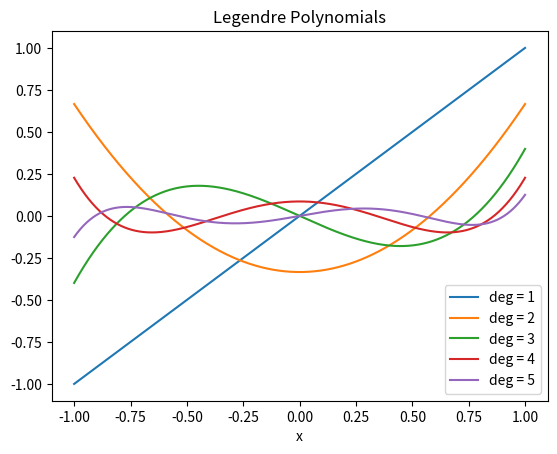
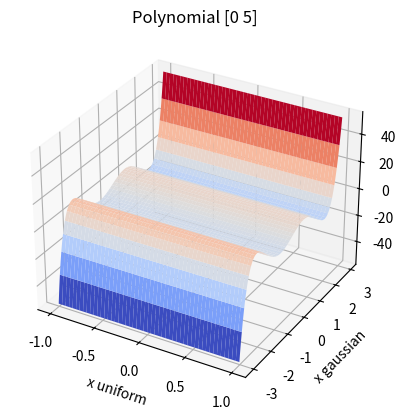

These figures' Python source, in order:
#!/usr/bin/env python
# coding: utf-8

# In[1]:


get_ipython().run_line_magic('matplotlib', 'inline')


# # The code
# 
# ## Introduction and basic structure
# 
# The main objective of this code is to implement the strategy presented in the previous sections to generate a library for SINDy. In order to do so the final output needs to be a list of callable functions.
# 
# In order to keep the code as tidy as possible the computation of the coefficients and that of the alpha matrix have been separated in two different modules. 
# 
# The main functionality of the codes are nothing more than a translation from matlab to python of the arbitrary Polynomial Chaos code (aPC) created by Oladyshkin {cite}`aPCMatlab`. The part that generates the list of functions has been, instead, written from scratch.

# ## The alpha Matrix
# 
# This first part of the code outputs the alpha matrix given the maximum degree of the expansion and the number of variables.

# In[2]:


import numpy as np
from math import factorial

def MultivariatePolynomialIndex(
        N, # number of variables
        d  # degree of the polynomial expansion 
        ):
    M = int(factorial(N+d) / (factorial(N)*factorial(d))) # total number of inputs
    
    PossibleDegree = [list(range(d+1)) for i in range(N)]
    UniqueDegreeCombinations = np.array(np.meshgrid(*PossibleDegree))
    UniqueDegreeCombinations = UniqueDegreeCombinations.reshape((N,-1))
    UniqueDegreeCombinations = UniqueDegreeCombinations.T
    
    DegreeWeight = np.zeros(len(UniqueDegreeCombinations))
    for i in range(len(UniqueDegreeCombinations)):
        DegreeWeight[i] = sum(UniqueDegreeCombinations[i,:])
            
    ID = np.argsort(DegreeWeight)
    SortDegreeCombination = UniqueDegreeCombinations[ID,:]
    
    return SortDegreeCombination[0:M,:]


# As an example the matrix for the 2-2 case, presented before, is calculated.

# In[3]:


d = 2 # maximum degree of the expansion
N = 2 # number of variables

alpha = MultivariatePolynomialIndex(N,d)

print(alpha)


# It has to be noted that a diffierence in the construction of the `UniqueDegreeCombinations` matrix has as a result a sligthly different ordering of the indices with respect to the original code. However, it doesn't effect the role of the matrix in the final expansion.

# ## The coefficients and the Library
# 
# The main part of the code computes the coefficients of the expansion and output the list of functions to be transformed in a SINDy library.
# 
# The main class of the code deals with the calculation of the coefficients and uses the previous code to compute the alpha matrix. This informations are enough to fully characterize the expansion. The last function can take this data and output the desired function list.
# 
# A list of the functionalities of the class is summarised here to improve the readability:
# * `ComputeMoments`: computes the necessary statistical moments given a set of data.
# * `MomentMatrix`: generates the moment matrix to compute the coefficients of the PCE.
# * `aPC_OneDimensional`: computes the coefficients of the PCE of the desired expansion degree. The option `threshold` allows to only retain coefficients that are above a specified magnitude (through the function `_sparsePolynomials`), while `normalize` computes the coefficients divided by the 2-norm of the polynomial (using `PolynomialNorm`).
# * `ComputeCoefficients`: computes the tensor of coefficients up to the desired expansion degree for all the input data. 
# * `printFeatureNames`: prints the calculated polynomials. The strings for each "feature" are generated using the `_get_feature_names` function. 

# In[4]:


import numpy as np
import sympy as sym
from math import sqrt

class PolynomialChaos():
    '''
    Basic class for the Polynomial Chaos Expansion
    '''
    def __init__(self, 
                 distribution,
                 expansionDegree,
                 numberOfInputs):
        self.expansionDegree = expansionDegree
        self.distribution = distribution
        self.numberOfInputs = numberOfInputs
        
    def ComputeMoments(self, distribution_1D):
        '''
        Compute the statistical moments of a distribution (1D) up to the 
        2*expansionDegree (2*expansionDegree-1 would be sufficient, the last 
        could be useful for a furteher versions that implement normalization in 
        order to have orthonormal base)
        '''
        numberOfSamples = distribution_1D.shape[0]
        DistributionMoments = np.array([np.sum(distribution_1D**i)/numberOfSamples for i in range((self.expansionDegree+1)*2)])
        return DistributionMoments
        
    def MomentMatrix(self, distribution_1D, polynomialDegree):
        '''
        Generate the moment matrix to compute the coefficients for a polynomial 
        of degree polynomialDegree, as explained in the reference paper [1]
        '''
        d = polynomialDegree + 1
        Hankel = np.zeros((d,d)) # moments matrix initialization
        moments = self.ComputeMoments(distribution_1D)
        for i in range(polynomialDegree+1):
            for j in range(polynomialDegree+1):
                if i < polynomialDegree:
                    Hankel[i,j] = moments[i+j]
                else:
                    Hankel[i,-1] = 1
        return Hankel
    
    def aPC_OneDimensional(self, distribution_1D, threshold = 0.0, normalize = True):
        '''
        Computes and returns the coefficient matrix for a 1D distribution from the 0-degree
        polynomial up to the one of degree expansionDegree.
        '''
        d = self.expansionDegree + 1
        coefficients = np.zeros((d,d))
        coefficients[0,0] = 1
        for i in range(1,d):
            H = self.MomentMatrix(distribution_1D,i)
            v = np.zeros(i+1)
            v[-1] = 1
            coeff = np.linalg.solve(H,v)
            if not normalize: 
                coeff= self._sparsePolynomials(coeff, threshold)
                coefficients[0:i+1,i] = coeff
            else:
                norm = self.PolynomialNorm(coeff, distribution_1D)
                threshold = norm * threshold
                coeff= self._sparsePolynomials(coeff, threshold)
                coefficients[0:i+1,i] = coeff / sqrt(np.abs(norm)) # the abs is necessary since very small norms can be computed as negative
        # coefficients = np.reshape(coefficients,(d,d,1))
        return coefficients
    
    def _sparsePolynomials(self, coeff, threshold):
        '''
        Retain only those terms that are bigger then a threshold
        '''
        c = coeff
        big_ind = np.abs(c) >= threshold
        c[~big_ind] = 0
        return c
    
    def PolynomialNorm(self, coefficients, distribution_1D):
        '''
        Compute the l-2 norm of a polynomial given the distribution of the inputs 
        and the array of coefficients
        '''
        coeff = np.outer(coefficients, coefficients)
        moments = self.ComputeMoments(distribution_1D)
        for i in range(len(coefficients)):
            for j in range(len(coefficients)):
                coeff[i,j] = coeff[i,j] * moments[i+j]
        return np.sum(coeff)

    def ComputeCoefficients(self, threshold = 0.0, normalize = True):
        '''
        Computes the coefficient for the PC expansion (in general multidimensional).
        Makes use of the MultivariatePolynomialsIndex function to generate the 
        Alpha matrix useful for the construction of the base.
        The coefficient tensor and the Alpha matrix are enough to fully characterize
        the PC expansion
        
        The coefficient tensor has three dimensions, as:
            - the first represents the order of the sigle term (from 0 to expansionDegree)
            - the second the total degree of the polynomial (from 0 to expansionDegree)
            - the third the variable (from 1 to numberOfInputs)
        '''
        d = self.expansionDegree + 1
        
        if self.numberOfInputs == 1:
            self.coefficients = np.reshape(self.aPC_OneDimensional(self.distribution,
                                                                   threshold = threshold,
                                                                   normalize = normalize), (d,d,1))
            
            self.AlphaMatrix = np.array([range(d)]).T
        else:
            self.coefficients = np.zeros((d,d, self.numberOfInputs))
            for i in range(self.numberOfInputs):
                self.coefficients[:,:,i] = self.aPC_OneDimensional(self.distribution[:,i],
                                                                   threshold = threshold,
                                                                   normalize = normalize)
                

            self.AlphaMatrix = MultivariatePolynomialIndex(self.numberOfInputs, d-1)
            
    def _get_feature_names(self, namelist = None):
        N = self.AlphaMatrix.shape[1]
        
        if namelist == None: # generate default names
            namelist = [f'x{i}' for i in range(N)]
        self.feature_names = []    
        num = 0
        for row in self.AlphaMatrix:
            inds = np.where(row)[0]
            if len(inds):
                coeff = self.coefficients[:,row[inds], inds]
                # print('----- feature: ------')
                # print(coeff)
                name = f"f{num}: "
                for i in range(len(inds)):
                    varname = namelist[inds[i]]
                    exps = np.where(coeff[:,i])[0]
                    varcoeffs = coeff[exps,i]
                    name += '('
                    name += " + ".join('%0.3f%s^%d' % (coef, varname, exp)
                              if exp > 1
                              else '%0.3f%s' % (coef, varname) if exp == 1
                              else '%0.3f' % coef
                              for coef, exp in zip(varcoeffs, exps)
                              )
                    name += ')'
                    
            else:
                name = "f0: 1"
            self.feature_names.append(name)
            num += 1
        
        return self.feature_names
    
    def printFeatureNames(self, nameList = None):
        try:
            for name in self.feature_names:
                print(name)
        except:
            names = self._get_feature_names(nameList)
            for name in names:
                print(name)
            
     


# The last function in the script generates the library in as a list of callable functions, so that it can be passed to the `pysindy.feature_library.custom_library` module. It acts by constructing the polynomials usign the passed coefficients as symbolic variables and multiplying them together, as defined by the alpha matrix.

# In[5]:



         
def GenerateLibraryList(
     expansionDegree,
     coefficients,
     AlphaMatrix,
     intercept = True
     ):
 '''
 Given the Alpha matrix and the coefficient tensor conputes a list of functions
 ready to be transformed into a SINDy library.
 '''
 M , numberOfInputs = AlphaMatrix.shape # M = total number of terms in the expansion
 x = []
 for i in range(numberOfInputs): x.append(sym.symbols(f'x{i}')) # list of symbolic variables
 
 LibraryList = []
 if intercept:
     LibraryList.append(lambda *x: 1)
 
 for i in range(1, M): # order
     index = AlphaMatrix[i,:]
     MultivariatePolynomial = 1
     for j in range(numberOfInputs): # variable
         coeff = coefficients[:, index[j], j] 
         coeff = np.flip(coeff) # The MultivariatePolynomials function gives the coefficients from 0 to max_deg, while Poly starts from max_deg and goes to 0
         Polynomial1D = sym.Poly(coeff, x[j])
         MultivariatePolynomial = MultivariatePolynomial * Polynomial1D # multivaried polynomial object
         MultivariatePolynomial = MultivariatePolynomial.as_expr() 
         
     LibraryList.append(sym.lambdify(x, MultivariatePolynomial, 'numpy'))
     
 return LibraryList
     
  


# As an example, the coefficients for the Legendre polynomials are calculated from an evely distributed $x$ over $\mathcal X \in [-1,1]$.

# In[6]:


import matplotlib.pyplot as plt
from matplotlib import cm

n = 1000 # number of samples
data_uniform = np.linspace(-1,1,n)
data_uniform = np.array([data_uniform]) # to have the correct shape

expansionDegree = 5
numberOfInputs = 1

aPC = PolynomialChaos(data_uniform, expansionDegree, numberOfInputs)
aPC.ComputeCoefficients(threshold = 0.001, normalize=False)
coefficients = aPC.coefficients
A = aPC.AlphaMatrix
aPC.printFeatureNames()

LibraryList = GenerateLibraryList(5, coefficients, A)

fig, ax = plt.subplots()
for i in range(1,6):
    ax.plot(data_uniform[0], LibraryList[i](data_uniform).T, '-')
ax.legend(['deg = 1','deg = 2','deg = 3','deg = 4','deg = 5'])
ax.set_xlabel('x')
ax.set_title('Legendre Polynomials')
plt.show()


# Note that the coefficient are the same as the classical ones up to a multiplicative constant, since the original Legendre polynomials are meant to be equal to $\pm1$ for $x=\pm1$
# 
# As a proof of concept a second variable following a gaussian distribution will be added. This one should generate Hermite Polynomials. The overall expansion will have 2 variables polynomials.

# In[7]:


np.random.seed(43)
data_gaussian = np.random.randn(n)
x_min = np.min(data_gaussian)
data = np.zeros((n,2))
data[:,0] = data_uniform
data[:,1] = data_gaussian

numberOfInputs = 2

aPC = PolynomialChaos(data, expansionDegree, numberOfInputs)
aPC.ComputeCoefficients(threshold = 0.01, normalize = False)
coefficients = aPC.coefficients
A = aPC.AlphaMatrix

LibraryList = GenerateLibraryList(5, coefficients, A)

# FIGURES

x_min = np.min(data_gaussian)
x_max = np.max(data_gaussian)
X, Y = np.meshgrid(data_uniform, np.linspace(x_min,x_max,n)) 
Z = LibraryList[-1](X,Y)

fig, ax = plt.subplots(subplot_kw={"projection": "3d"})
ax.plot_surface(X,Y,Z, cmap=cm.coolwarm)
ax.set_xlabel('x uniform')
ax.set_ylabel('x gaussian')
ax.set_title(f'Polynomial {A[-1]}')

plt.show()
print('All terms in the expansion:')
#print(A)
aPC.printFeatureNames()
